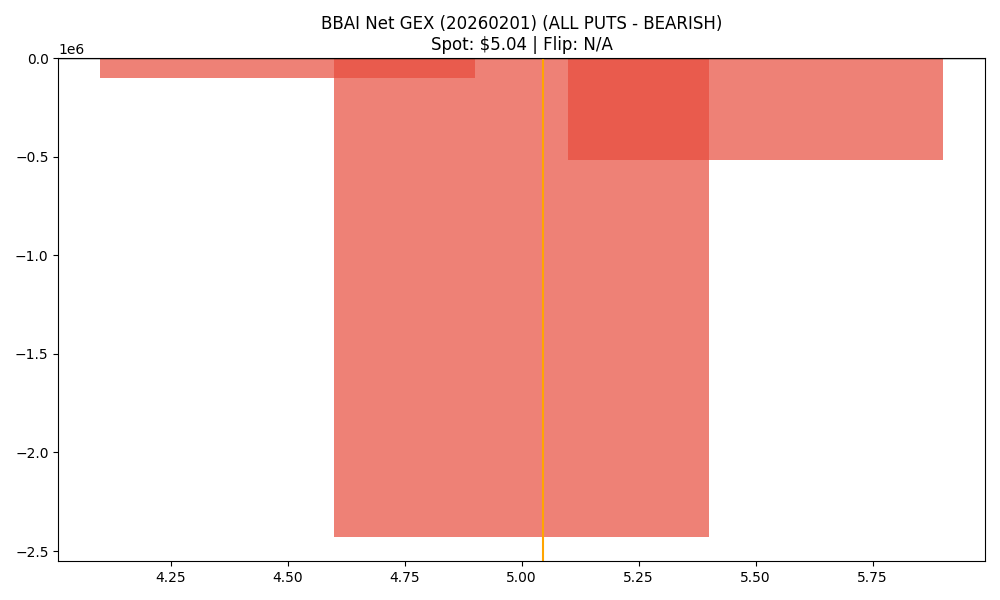

Values plotted in this chart, from the file beside it:
strike, call_gex, put_gex, call_dex, put_dex, net_greek_delta, net_gex
4.5, 174345, 276760, 413164, -200627, 0.1507, -102415
5.0, 502169, 2932739, 646858, -3090610, -0.2968, -2430571
5.5, 2008085, 2522315, 1909253, -4053549, -0.1862, -514230
